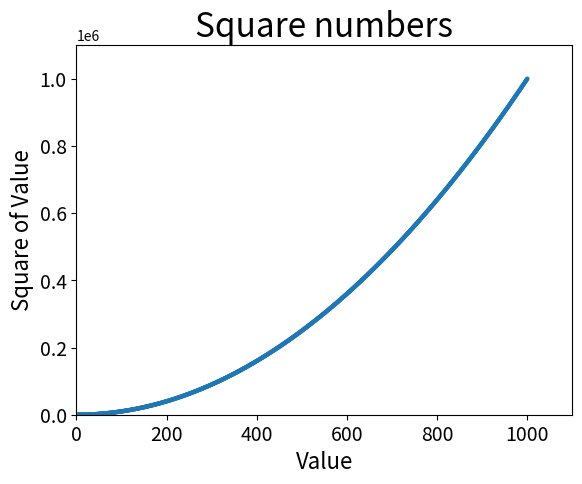

Write the Python code that produced this figure.
import matplotlib.pyplot as plt


def plot_squares():
    """App entry point"""

    # numbers and squares to plot
    input_values = [1, 2, 3, 4, 5]
    squares = [1, 4, 9, 16, 25]
    # set the line width
    plt.plot(input_values, squares, linewidth=5)

    # set the chart title and label axis
    plt.title("Square Numbers", fontsize=24)
    plt.xlabel("Value", fontsize=14)
    plt.ylabel("Square of the value")

    # set size of the tick labels.abs
    plt.tick_params(axis='both', labelsize=14)

    # draw the plot to screen
    plt.show()


def draw_scatter():
    """Draws a scatter plot"""

    plt.scatter(2, 4, s=200)
    
    # set the chart title and label axis
    plt.title("Square numbers", fontsize=16)
    plt.xlabel("Value", fontsize=14)
    plt.ylabel("Square of Value", fontsize=14)

    # set the size of tick label:
    plt.tick_params(axis='both', which='major', labelsize=14)

    # Show the chart
    plt.show()


def draw_multiple_scatter():
    """Draw multiple  scatter plots"""
    x_values = [1, 2, 3, 4, 5]
    y_values = [1, 2, 9, 16, 25]

    plt.scatter(x_values, y_values, s=100)

    # set the chart and label axis
    plt.title("Square numbers", fontsize=24)
    plt.xlabel("Values", fontsize=16)
    plt.ylabel("Square of Value", fontsize=16)

    # set the size of the tick label
    plt.tick_params(axis='both', which='major', labelsize=14)

    # Draw the plot
    plt.show()


def calculate_data_automatically():

    x_values = list(range(1, 1001))
    y_values = [x ** 2 for x in x_values]

    # scatter points and remove outlines
    plt.scatter(x_values, y_values, edgecolors='none', s=10)

    # set the chart and label axis
    plt.title("Square numbers", fontsize=24)
    plt.xlabel("Value", fontsize=16)
    plt.ylabel("Square of Value", fontsize=16)

    # set the size of the tick label
    plt.tick_params(axis='both', which='major', labelsize=14)

    # set the range for each axis
    plt.axis((0, 1100, 0, 1100000))

    # draw the plot
    plt.show()


if __name__ == "__main__":
    # draw_scatter()
    # draw_multiple_scatter()
    calculate_data_automatically()
